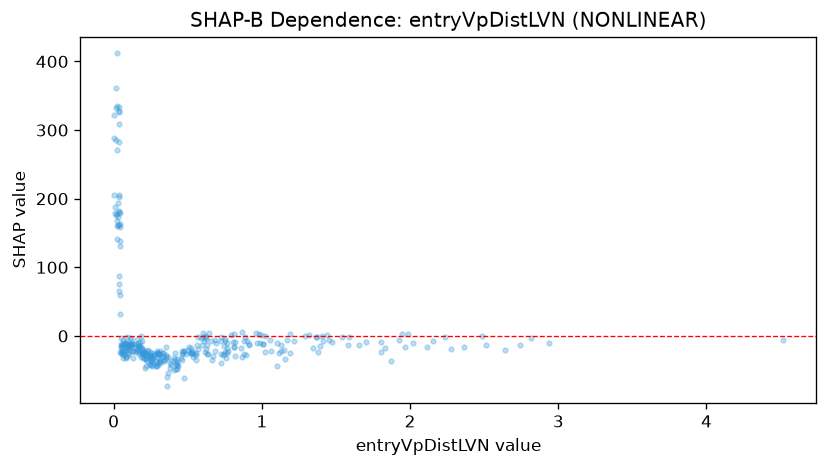

The file beside this chart, header and first rows:
feature_value, shap_value
2.157, -7.055
0.098, -13.31
0.035, 282.2
1.967, -15.95
0.315, -25.85
1.378, -23.78
0.21, -23.05
0.226, -21.33
0.291, -21.93
0.247, -27.1
0.182, -22.09
0.536, -30.43
0.036, 205.7
0.062, -13.63
1.17, -6.436
0.518, -25.14
1.591, -1.043
0.003, 205.7
0.555, -24.38
0.051, -14.9
0.69, -10.1
0.526, -25.31
0.296, -27.04
0.768, -17.74
0.22, -26.3
1.006, -11.66
1.928, -5.57
1.218, -6.964
0.22, -27.66
1.364, -0.8491
0.198, -25.25
0.989, -10.76
1.099, -9.585
0.094, -24.82
0.039, 75.68
0.331, -29.73
0.352, -30.35
0.253, -29.64
0.86, -17.33
0.353, -33.23
0.641, 3.848
0.526, -21.43
1.291, 0.3396
0.049, -12.16
0.262, -31.65
0.313, -22.68
0.149, -18.06
0.409, -32.5
0.037, 162
0.274, -31.31
0.099, -16.02
0.093, -15.68
0.745, -14.27
4.516, -6.039
0.633, -12.92
0.042, 31.69
0.078, -10.91
0.258, -24.99
0.62, -5.07
0.115, -12.7
... 279 more rows
